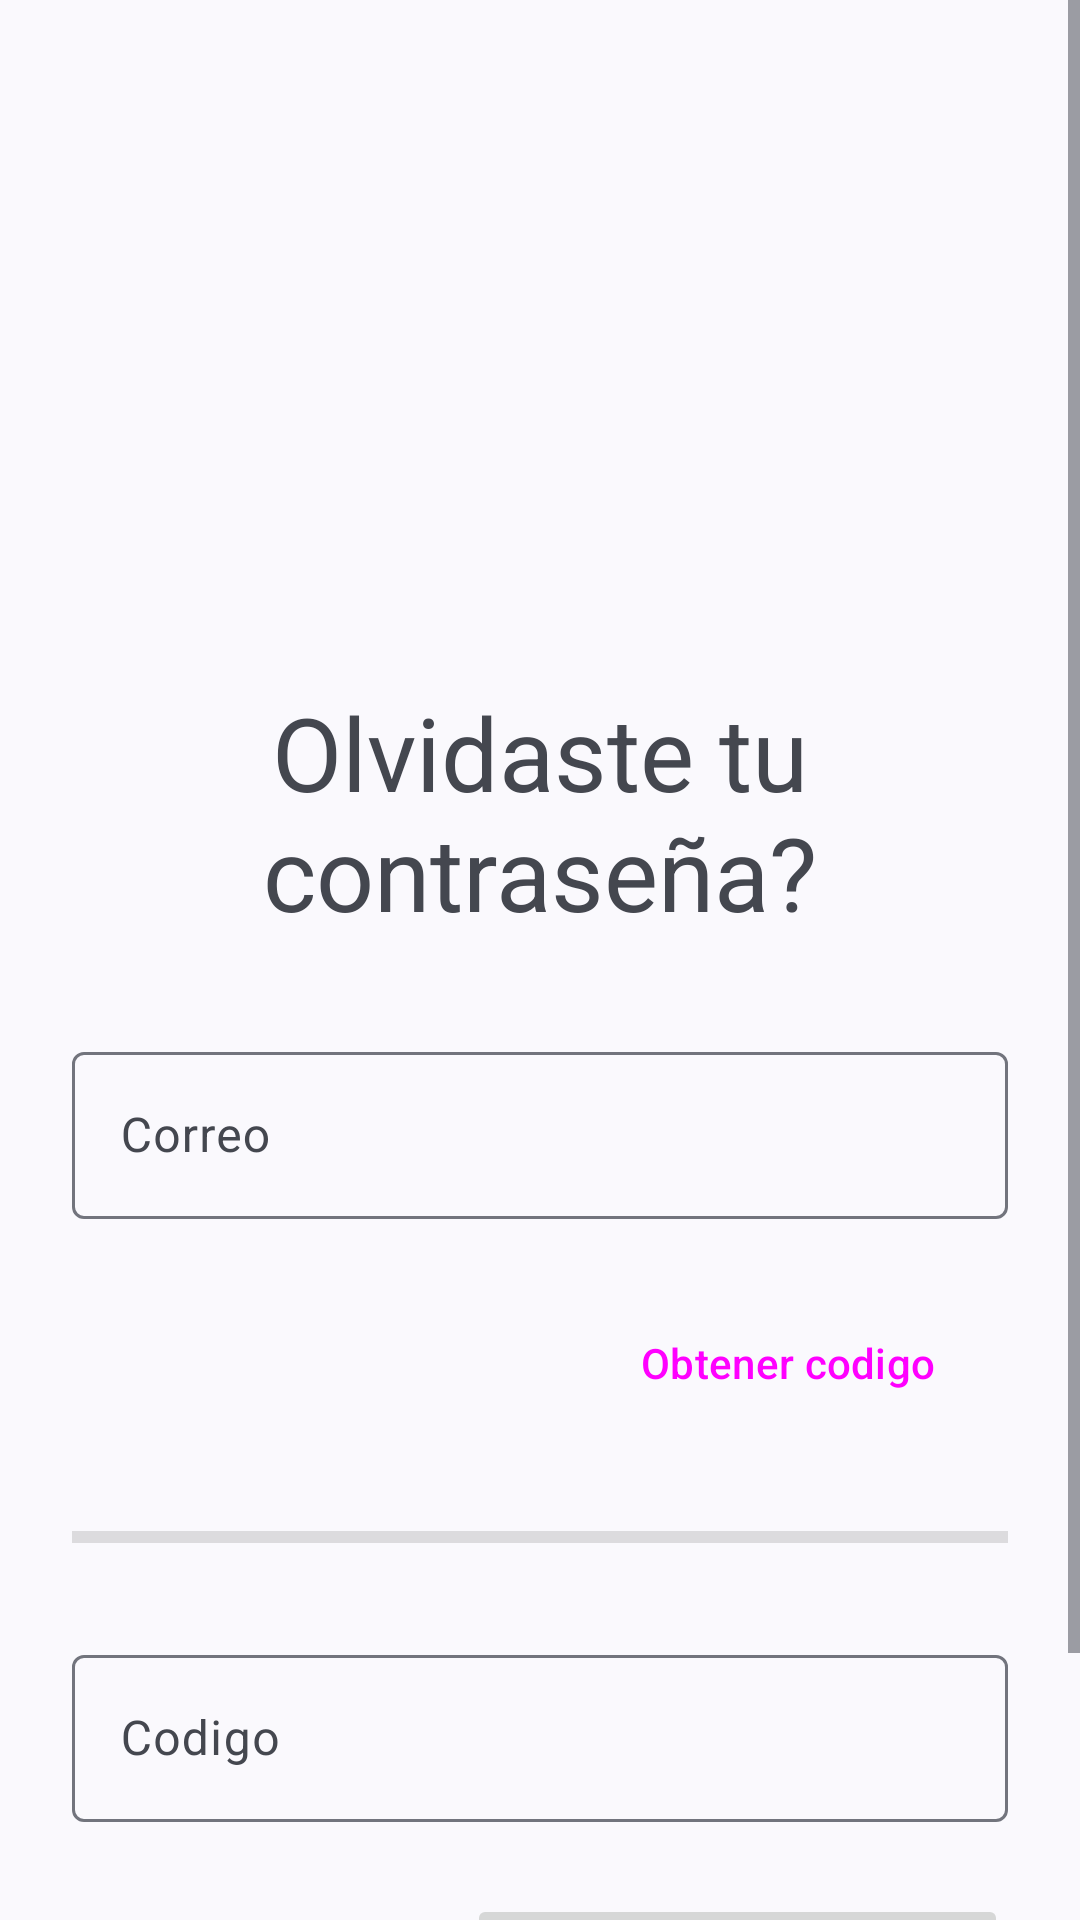

Android layout source for this screen:
<!-- AndroidManifest.xml: application theme Theme.GUInmuebles -->
<!-- res/layout/activity_forgot.xml -->
<?xml version="1.0" encoding="utf-8"?>
<androidx.constraintlayout.widget.ConstraintLayout xmlns:android="http://schemas.android.com/apk/res/android"
    xmlns:app="http://schemas.android.com/apk/res-auto"
    xmlns:tools="http://schemas.android.com/tools"
    android:layout_width="match_parent"
    android:layout_height="match_parent"
    tools:context=".account.ForgotActivity">

    

    <ScrollView
        android:layout_width="0dp"
        android:layout_height="0dp"
        app:layout_constraintBottom_toBottomOf="parent"
        app:layout_constraintEnd_toEndOf="parent"
        app:layout_constraintStart_toStartOf="parent"
        app:layout_constraintTop_toTopOf="parent">

        <LinearLayout
            android:layout_width="match_parent"
            android:layout_height="wrap_content"
            android:paddingHorizontal="24dp"
            android:paddingBottom="64dp"
            android:orientation="vertical" >
            <TextView
                android:id="@+id/textView2"
                android:layout_width="match_parent"
                android:layout_height="wrap_content"
                android:layout_marginTop="228dp"
                android:layout_marginBottom="32dp"
                android:text="@string/forgot"
                android:textAlignment="center"
                android:textAppearance="@style/TextAppearance.AppCompat.Display1"/>
            <com.google.android.material.textfield.TextInputLayout
                android:id="@+id/textInputLayout3"
                android:layout_width="match_parent"
                android:layout_height="wrap_content"
                android:layout_marginBottom="24dp">

                <com.google.android.material.textfield.TextInputEditText
                    android:id="@+id/txtForgotEmail"
                    android:layout_width="match_parent"
                    android:layout_height="wrap_content"
                    android:hint="@string/email"
                    android:inputType="text|textEmailAddress" />
            </com.google.android.material.textfield.TextInputLayout>

            <Button
                android:id="@+id/btnGetCode"
                style="@style/Widget.Material3.Button.ElevatedButton"
                android:layout_width="wrap_content"
                android:layout_height="wrap_content"
                android:layout_gravity="right"
                android:layout_marginBottom="32dp"
                android:text="@string/getcode" />
            <View
                android:id="@+id/divider"
                android:layout_width="match_parent"
                android:layout_height="4dp"
                android:layout_marginBottom="32dp"
                android:background="?android:attr/listDivider"/>
            <com.google.android.material.textfield.TextInputLayout
                android:id="@+id/textInputLayout4"
                android:layout_width="match_parent"
                android:layout_height="wrap_content"
                android:layout_marginBottom="24dp">

                <com.google.android.material.textfield.TextInputEditText
                    android:id="@+id/txtCode"
                    android:layout_width="match_parent"
                    android:layout_height="wrap_content"
                    android:enabled="false"
                    android:hint="@string/code"
                    android:inputType="number" />
            </com.google.android.material.textfield.TextInputLayout>

            <Button
                android:id="@+id/btnChangePass"
                android:layout_width="wrap_content"
                android:layout_height="wrap_content"
                android:layout_gravity="right"
                android:enabled="false"
                android:text="@string/changepassword"/>
        </LinearLayout>
    </ScrollView>
</androidx.constraintlayout.widget.ConstraintLayout>
<!-- resources referenced by this layout -->
<resources>
  <string name="changepassword">Cambiar contraseña</string>
  <string name="code">Codigo</string>
  <string name="email">Correo</string>
  <string name="forgot">Olvidaste tu contraseña?</string>
  <string name="getcode">Obtener codigo</string>
  <style name="Theme.GUInmuebles" parent="Base.Theme.GUInmuebles" />
  <style name="Base.Theme.GUInmuebles" parent="Theme.Material3.DynamicColors.DayNight">
          <item name="android:navigationBarColor">@android:color/transparent</item>
          <item name="android:statusBarColor">@android:color/transparent</item>
          <item name="android:windowLightStatusBar">true</item>
      </style>
</resources>
